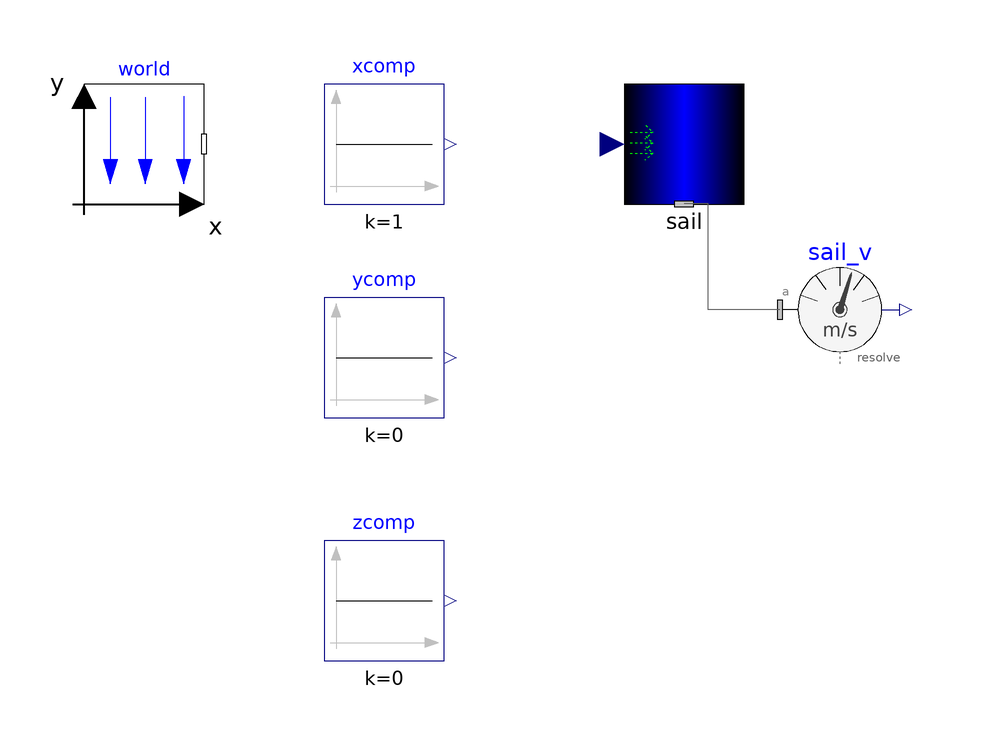

The Modelica model whose source follows is shown above as a component diagram (icons at their Placement, wires along their Line points).

model SailTest
  inner Modelica.Mechanics.MultiBody.World world(gravityType = Modelica.Mechanics.MultiBody.Types.GravityTypes.NoGravity) annotation(Placement(visible = true, transformation(origin = {-90, 0}, extent = {{-10, -10}, {10, 10}}, rotation = 0)));
  // Body attached to the sail
  // Constant input
  Modelica.Blocks.Sources.Constant xcomp(k = 1) annotation(Placement(visible = true, transformation(origin = {-50, 0}, extent = {{-10, -10}, {10, 10}}, rotation = 0)));
  Modelica.Blocks.Sources.Constant ycomp(k = 0) annotation(Placement(visible = true, transformation(origin = {-50, -35.609}, extent = {{-10, -10}, {10, 10}}, rotation = 0)));
  Modelica.Blocks.Sources.Constant zcomp(k = 0) annotation(Placement(visible = true, transformation(origin = {-50, -76.09}, extent = {{-10, -10}, {10, 10}}, rotation = 0)));
  // Sail
  Templates.Internal.Sail sail(r = {0.1, 0, 0}, r_shape = {0, 0, 0}, density = 7700, r_COL = {0.05, 0, 0}, heightDirection = {0, 1, 0}, height = 1, width = 0.01, r_0.fixed = true, v_0.fixed = true, r_0.start = {0, 0, 0}, v_0.start = {0, 0, 0}) annotation(Placement(visible = true, transformation(origin = {0, 0}, extent = {{-10, -10}, {10, 10}}, rotation = 0)));
  // Sensor
  Modelica.Mechanics.MultiBody.Sensors.AbsoluteVelocity sail_v(resolveInFrame = Modelica.Mechanics.MultiBody.Types.ResolveInFrameA.world) annotation(Placement(visible = true, transformation(origin = {25.985, -27.609}, extent = {{-10, -10}, {10, 10}}, rotation = 0)));
  // Wind velocity vector
  Real v_w_W[3] "Wind absolute velocity vector resolved in the world frame";
equation
  v_w_W = {xcomp.y, ycomp.y, zcomp.y};
  sail.windVel = v_w_W - sail_v.v;
  connect(sail_v.frame_a, sail.frame_a) annotation(Line(visible = true, origin = {6.026, -18.804}, points = {{9.958, -8.804}, {-1.966, -8.804}, {-1.966, 8.804}, {-6.026, 8.804}}, color = {95, 95, 95}));
end SailTest;